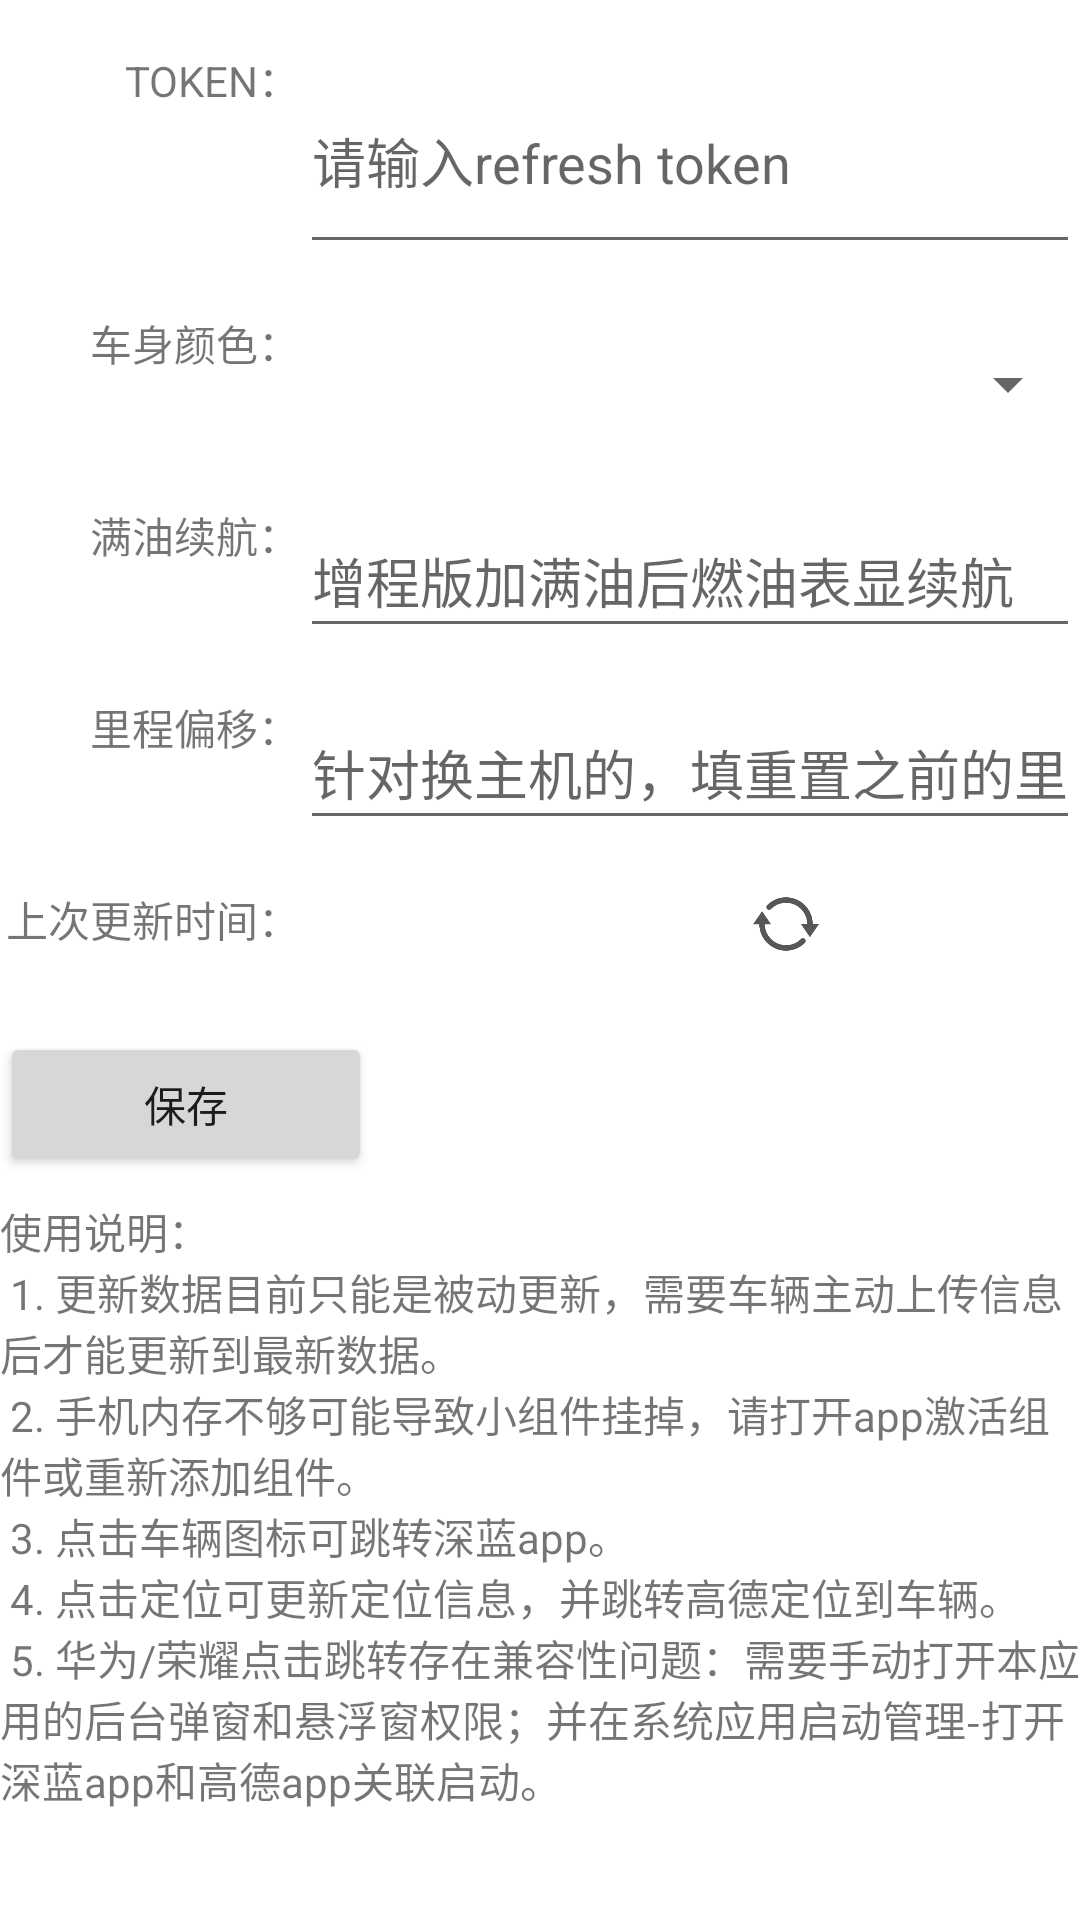

Layout XML and referenced resources for this Android screen:
<!-- AndroidManifest.xml: application theme Theme.DeepalWidget -->
<!-- res/layout/activity_main.xml -->
<?xml version="1.0" encoding="utf-8"?>
<LinearLayout
        xmlns:android="http://schemas.android.com/apk/res/android"
        xmlns:tools="http://schemas.android.com/tools"
        android:layout_width="match_parent"
        android:layout_height="match_parent"
        tools:context=".MainActivity"
        android:orientation="vertical">
    <LinearLayout android:layout_width="match_parent"
                  android:layout_height="72dp"
                  android:layout_marginTop="16dp"
                  android:orientation="horizontal">
        <TextView android:text="TOKEN："
                  android:layout_width="100dp"
                  android:layout_height="match_parent"
                  android:gravity="right">
        </TextView>
        <EditText android:id="@+id/tokenEditText"
                  android:layout_width="match_parent"
                  android:layout_height="match_parent"
                  android:hint="请输入refresh token">
        </EditText>
    </LinearLayout>
    <LinearLayout android:layout_width="match_parent"
                  android:layout_height="48dp"
                  android:layout_marginTop="16dp">
        <TextView android:text="车身颜色："
                  android:layout_width="100dp"
                  android:gravity="right"
                  android:layout_height="match_parent">
        </TextView>
        <Spinner android:id="@+id/colorSpinner"
                 android:layout_width="match_parent"
                 android:layout_height="match_parent">
        </Spinner>
    </LinearLayout>
    <LinearLayout android:layout_width="match_parent"
                  android:layout_height="48dp"
                  android:layout_marginTop="16dp"
                  android:orientation="horizontal">
        <TextView android:text="满油续航："
                  android:layout_width="100dp"
                  android:gravity="right"
                  android:layout_height="match_parent">
        </TextView>
        <EditText android:id="@+id/maxOilText"
                  android:layout_width="match_parent"
                  android:layout_height="match_parent"
                  android:inputType="number"
                  android:hint="增程版加满油后燃油表显续航">
        </EditText>
    </LinearLayout>
    <LinearLayout android:layout_width="match_parent"
                  android:layout_height="48dp"
                  android:layout_marginTop="16dp"
                  android:orientation="horizontal">
        <TextView android:text="里程偏移："
                  android:layout_width="100dp"
                  android:gravity="right"
                  android:layout_height="match_parent">
        </TextView>
        <EditText android:id="@+id/offsetText"
                  android:layout_width="match_parent"
                  android:layout_height="match_parent"
                  android:inputType="number"
                  android:hint="针对换主机的，填重置之前的里程">
        </EditText>
    </LinearLayout>
    <LinearLayout android:layout_width="match_parent"
                  android:layout_height="48dp"
                  android:layout_marginTop="16dp"
                  android:orientation="horizontal">
        <TextView android:text="上次更新时间："
                  android:layout_width="100dp"
                  android:gravity="right"
                  android:layout_height="match_parent">
        </TextView>
        <TextView android:id="@+id/lastUpdateText"
                  android:text=""
                  android:layout_width="150dp"
                  android:layout_height="match_parent">
        </TextView>
        <ImageView android:id="@+id/refreshTime"
                   android:layout_width="24dp"
                   android:layout_height="24dp"
                   android:padding="4dp"
                   android:background="@drawable/refresh_icon" />
    </LinearLayout>
    <LinearLayout android:layout_width="match_parent"
                  android:layout_height="48dp"
                  android:orientation="horizontal">
        <Button android:text="保存"
                android:id="@+id/saveBtn"
                android:layout_width="124dp"
                android:layout_height="match_parent">
        </Button>
        <Button android:text="有新的更新!"
                android:id="@+id/updateBtn"
                android:layout_width="124dp"
                android:layout_marginLeft="8dp"
                android:visibility="gone"
                android:layout_height="match_parent">
        </Button>
        <Button android:text="启动定时服务"
                android:id="@+id/startServiceBtn"
                android:layout_width="124dp"
                android:layout_marginLeft="8dp"
                android:visibility="gone"
                android:layout_height="match_parent">
        </Button>
        <Button android:text="结束定时服务"
                android:id="@+id/stopServiceBtn"
                android:layout_width="124dp"
                android:layout_marginLeft="8dp"
                android:visibility="gone"
                android:layout_height="match_parent">
        </Button>
    </LinearLayout>
    <LinearLayout android:layout_width="match_parent"
                  android:layout_marginTop="8dp"
                  android:layout_height="wrap_content">
        <TextView android:text="@string/instruction" android:layout_width="wrap_content" android:layout_height="wrap_content"/>
    </LinearLayout>
</LinearLayout>
<!-- resources referenced by this layout -->
<resources>
  <!-- drawable refresh_icon: png bitmap (drawable, 8370 bytes) -->
  <string name="instruction">
          使用说明：\n
          1. 更新数据目前只能是被动更新，需要车辆主动上传信息后才能更新到最新数据。\n
          2. 手机内存不够可能导致小组件挂掉，请打开app激活组件或重新添加组件。\n
          3. 点击车辆图标可跳转深蓝app。\n
          4. 点击定位可更新定位信息，并跳转高德定位到车辆。\n
          5. 华为/荣耀点击跳转存在兼容性问题：需要手动打开本应用的后台弹窗和悬浮窗权限；并在系统应用启动管理-打开深蓝app和高德app关联启动。\n
      </string>
  <style name="Theme.DeepalWidget" parent="Theme.MaterialComponents.DayNight.DarkActionBar">
          
          <item name="colorPrimary">@color/purple_500</item>
          <item name="colorPrimaryVariant">@color/purple_700</item>
          <item name="colorOnPrimary">@color/white</item>
          
          <item name="colorSecondary">@color/teal_200</item>
          <item name="colorSecondaryVariant">@color/teal_700</item>
          <item name="colorOnSecondary">@color/black</item>
          
          <item name="android:statusBarColor" tools:targetApi="l">?attr/colorPrimaryVariant</item>
          
      </style>
  <color name="purple_500">#FF6200EE</color>
  <color name="purple_700">#FF3700B3</color>
  <color name="white">#FFFFFFFF</color>
  <color name="teal_200">#FF03DAC5</color>
  <color name="teal_700">#FF018786</color>
  <color name="black">#FF000000</color>
</resources>
